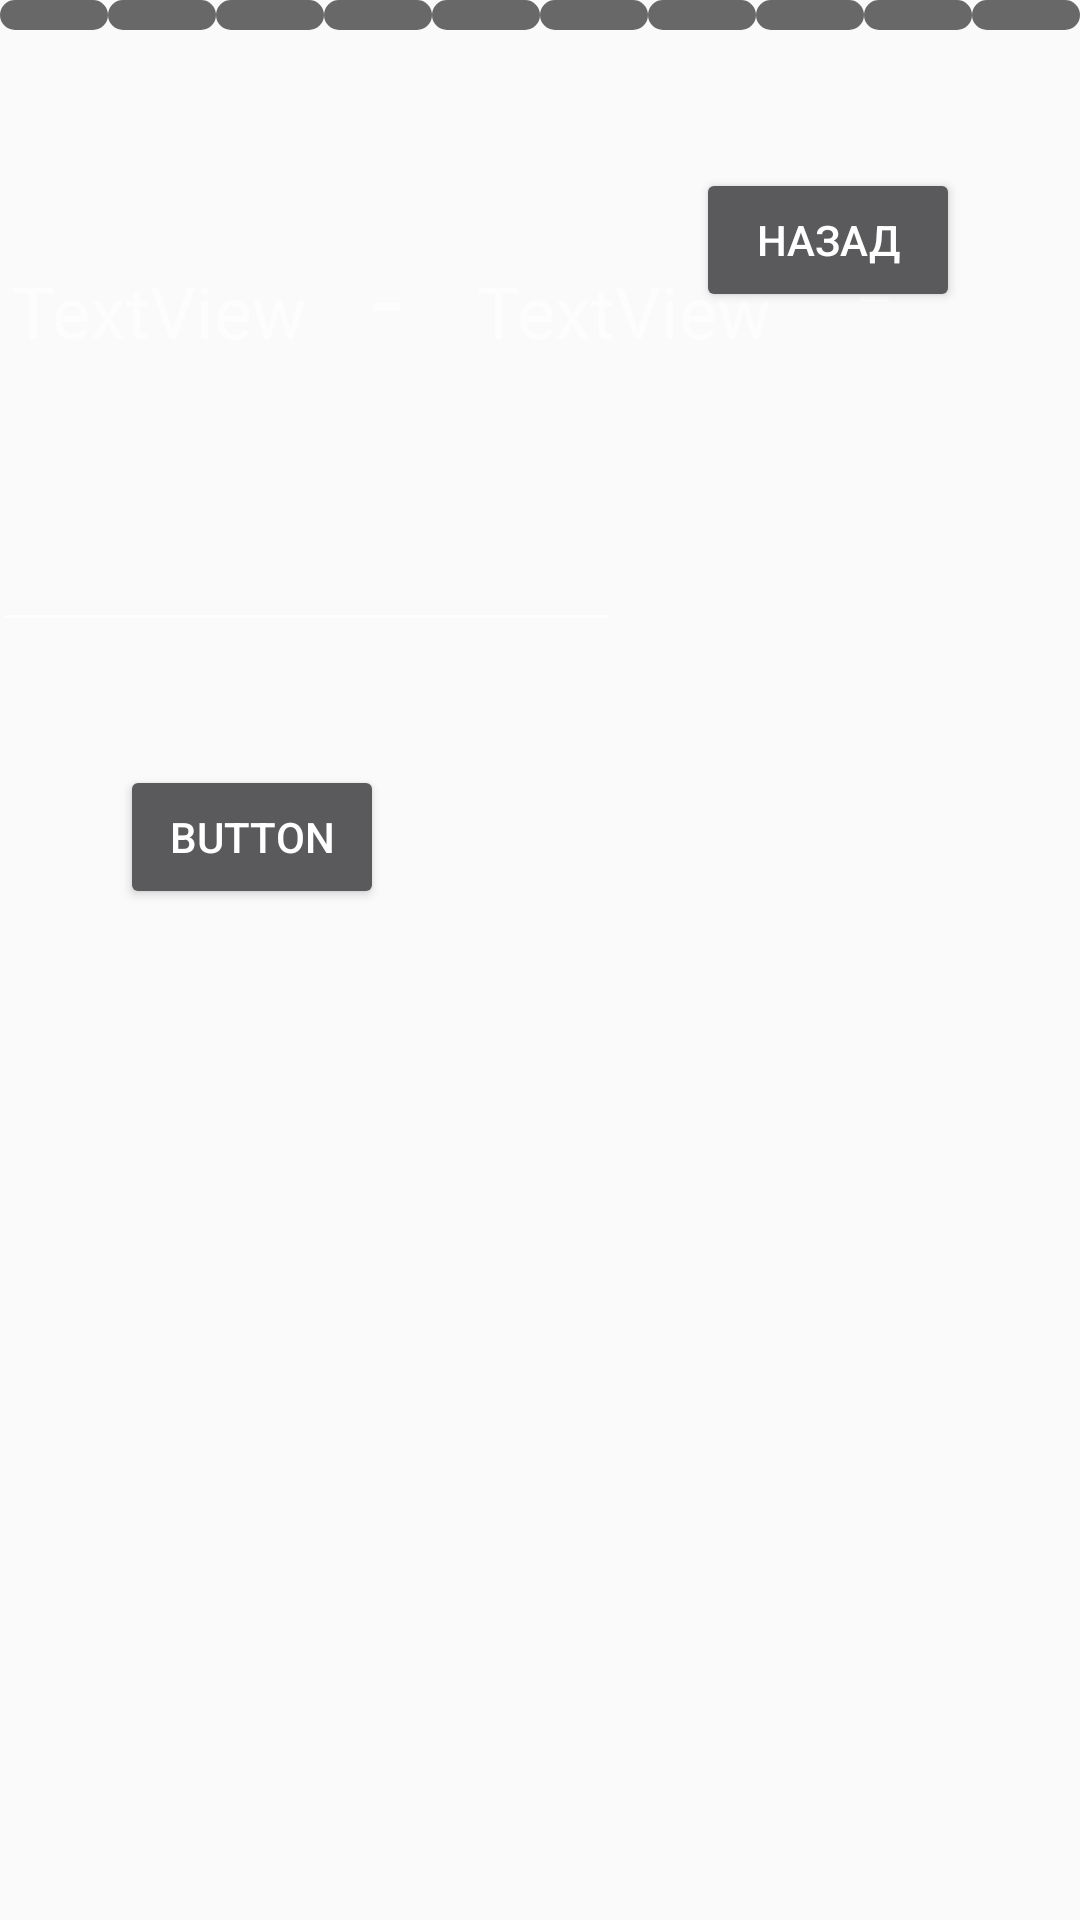

The Android layout XML behind this screen, and the referenced resources:
<!-- AndroidManifest.xml: application theme AppTheme -->
<!-- res/layout/level2.xml -->
<?xml version="1.0" encoding="utf-8"?>
<androidx.constraintlayout.widget.ConstraintLayout xmlns:android="http://schemas.android.com/apk/res/android"
    xmlns:app="http://schemas.android.com/apk/res-auto"
    xmlns:tools="http://schemas.android.com/tools"
    android:layout_width="match_parent"
    android:background="@color/background_material_light"
    android:layout_height="match_parent"
    tools:context=".Level2">

    <ImageView
        android:id="@+id/imageView2"
        android:layout_width="match_parent"
        android:layout_height="match_parent"
        android:scaleType="centerCrop"
        app:srcCompat="@drawable/fon"
       />

    <TextView
        android:id="@+id/textView6"
        android:layout_width="wrap_content"
        android:layout_height="wrap_content"
        android:layout_marginEnd="9dp"
        android:layout_marginBottom="53dp"
        android:textColor="@color/white"
        android:text="TextView"
        android:textSize="24sp"
        app:layout_constraintBottom_toTopOf="@+id/Rezolt"
        app:layout_constraintEnd_toStartOf="@+id/minus1"
        app:layout_constraintStart_toStartOf="parent" />

    <TextView
        android:id="@+id/textView9"
        android:layout_width="wrap_content"
        android:layout_height="wrap_content"
        android:layout_marginStart="1dp"
        android:layout_marginEnd="12dp"
        android:layout_marginBottom="53dp"
        android:textColor="@color/white"
        android:text="TextView"
        android:textSize="24sp"
        app:layout_constraintBottom_toTopOf="@+id/Rezolt"
        app:layout_constraintEnd_toStartOf="@+id/number3"
        app:layout_constraintStart_toEndOf="@+id/minus1" />

    <TextView
        android:id="@+id/number4"
        android:layout_width="wrap_content"
        android:layout_height="wrap_content"
        android:layout_marginStart="9dp"
        android:layout_marginEnd="30dp"
        android:layout_marginBottom="528dp"
        android:textColor="@color/white"
        android:textSize="24sp"
        app:layout_constraintBottom_toBottomOf="parent"
        app:layout_constraintEnd_toEndOf="parent"
        app:layout_constraintStart_toEndOf="@+id/number3"
        tools:text="TextView" />

    <TextView
        android:id="@+id/number3"
        android:layout_width="wrap_content"
        android:layout_height="wrap_content"
        android:layout_marginStart="12dp"
        android:layout_marginEnd="15dp"
        android:layout_marginBottom="528dp"
        android:textColor="@color/white"
        android:text="="
        android:textSize="24sp"
        app:layout_constraintBottom_toBottomOf="parent"
        app:layout_constraintEnd_toStartOf="@+id/number4"
        app:layout_constraintStart_toEndOf="@+id/textView9"
        tools:ignore="DuplicateIds" />

    <TextView
        android:id="@+id/minus1"
        android:layout_width="30dp"
        android:layout_height="45dp"
        android:layout_marginStart="9dp"
        android:layout_marginBottom="53dp"
        android:textColor="@color/white"
        android:text="-"
        android:textSize="36sp"
        app:layout_constraintBottom_toTopOf="@+id/Rezolt"
        app:layout_constraintEnd_toStartOf="@+id/textView9"
        app:layout_constraintStart_toEndOf="@+id/textView6" />

    <Button
        android:id="@+id/Cheack4"
        android:layout_width="wrap_content"
        android:layout_height="wrap_content"
        android:layout_marginEnd="232dp"
        android:layout_marginBottom="337dp"
        android:onClick="On"
        android:text="Button"
        app:layout_constraintBottom_toBottomOf="parent"
        app:layout_constraintEnd_toEndOf="parent" />
    <Button
        android:id="@+id/button2"
        android:layout_width="wrap_content"
        android:layout_height="wrap_content"
        android:layout_marginTop="56dp"
        android:layout_marginEnd="40dp"
        android:text="Назад"
        app:layout_constraintEnd_toEndOf="parent"
        app:layout_constraintTop_toTopOf="parent" />

    <LinearLayout
        android:id="@+id/line1"
        android:layout_width="match_parent"
        android:layout_height="wrap_content"
        android:orientation="horizontal"
        tools:ignore="MissingConstraints">

        <TextView
            android:id="@+id/point1"
            android:layout_width="wrap_content"
            android:layout_height="10dp"
            android:layout_weight="1"
            android:background="@drawable/style_points" />

        <TextView
            android:id="@+id/point2"
            android:layout_width="wrap_content"
            android:layout_height="10dp"
            android:layout_weight="1"
            android:background="@drawable/style_points"
            tools:ignore="DuplicateIds" />

        <TextView
            android:id="@+id/point3"
            android:layout_width="wrap_content"
            android:layout_height="10dp"
            android:layout_weight="1"
            android:background="@drawable/style_points" />

        <TextView
            android:id="@+id/point4"
            android:layout_width="wrap_content"
            android:layout_height="10dp"
            android:layout_weight="1"
            android:background="@drawable/style_points"
            tools:ignore="DuplicateIds" />

        <TextView
            android:id="@+id/point5"
            android:layout_width="wrap_content"
            android:layout_height="10dp"
            android:layout_weight="1"
            android:background="@drawable/style_points" />

        <TextView
            android:id="@+id/point6"
            android:layout_width="wrap_content"
            android:layout_height="10dp"
            android:layout_weight="1"
            android:background="@drawable/style_points"
            tools:ignore="DuplicateIds" />

        <TextView
            android:id="@+id/point7"
            android:layout_width="wrap_content"
            android:layout_height="10dp"
            android:layout_weight="1"
            android:background="@drawable/style_points" />

        <TextView
            android:id="@+id/point8"
            android:layout_width="wrap_content"
            android:layout_height="10dp"
            android:layout_weight="1"
            android:background="@drawable/style_points"
            tools:ignore="DuplicateIds" />

        <TextView
            android:id="@+id/point9"
            android:layout_width="wrap_content"
            android:layout_height="10dp"
            android:layout_weight="1"
            android:background="@drawable/style_points" />

        <TextView
            android:id="@+id/point10"
            android:layout_width="wrap_content"
            android:layout_height="10dp"
            android:layout_weight="1"
            android:background="@drawable/style_points"
            tools:ignore="DuplicateIds" />

    </LinearLayout>

    <EditText
        android:id="@+id/Rezolt"
        android:layout_width="wrap_content"
        android:layout_height="wrap_content"
        android:layout_marginStart="21dp"
        android:textColor="@color/white"
        android:layout_marginEnd="177dp"
        android:layout_marginBottom="41dp"
        android:ems="10"
        android:inputType="numberSigned"
        app:layout_constraintBottom_toTopOf="@+id/Cheack4"
        app:layout_constraintEnd_toEndOf="parent"
        app:layout_constraintStart_toStartOf="parent" />



</androidx.constraintlayout.widget.ConstraintLayout>
<!-- resources referenced by this layout -->
<resources>
  <color name="white">#95FFFFFF</color>
  <!-- drawable fon: jpg bitmap (drawable, 24353 bytes) -->
  <!-- drawable style_points (drawable) -->
  <?xml version="1.0" encoding="utf-8"?>
  <shape xmlns:android="http://schemas.android.com/apk/res/android">
  <corners android:radius="8dp"/>
      <solid android:color="@color/black60"/>
  
  </shape>
  <style name="AppTheme" parent="Theme.AppCompat.NoActionBar">
          
          <item name="colorPrimary">@color/colorPrimary</item>
          <item name="colorPrimaryDark">@color/colorPrimaryDark</item>
          <item name="colorAccent">@color/colorAccent</item>
      </style>
  <color name="black60">#95000000</color>
  <color name="colorPrimary">#008577</color>
  <color name="colorPrimaryDark">#00574B</color>
  <color name="colorAccent">#D81B60</color>
</resources>
